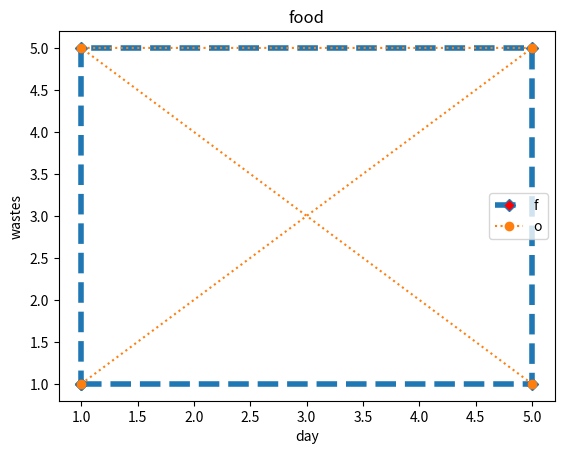

This chart was generated by the following Python code:
import numpy
import matplotlib.pyplot as plt
import numpy as np

x = np.array([1, 5, 5, 1, 1])
y = np.array([1, 1, 5, 5, 1])

x2 = [1, 5, 1, 5]
y2 = [1, 5, 5, 1]

plt.plot(x, y, '--', marker='D', markerfacecolor='r', linewidth='4')
plt.plot(x2, y2, ':o')
plt.title('food')
plt.ylabel('wastes')
plt.legend('food-1')
plt.xlabel('day')
plt.show()